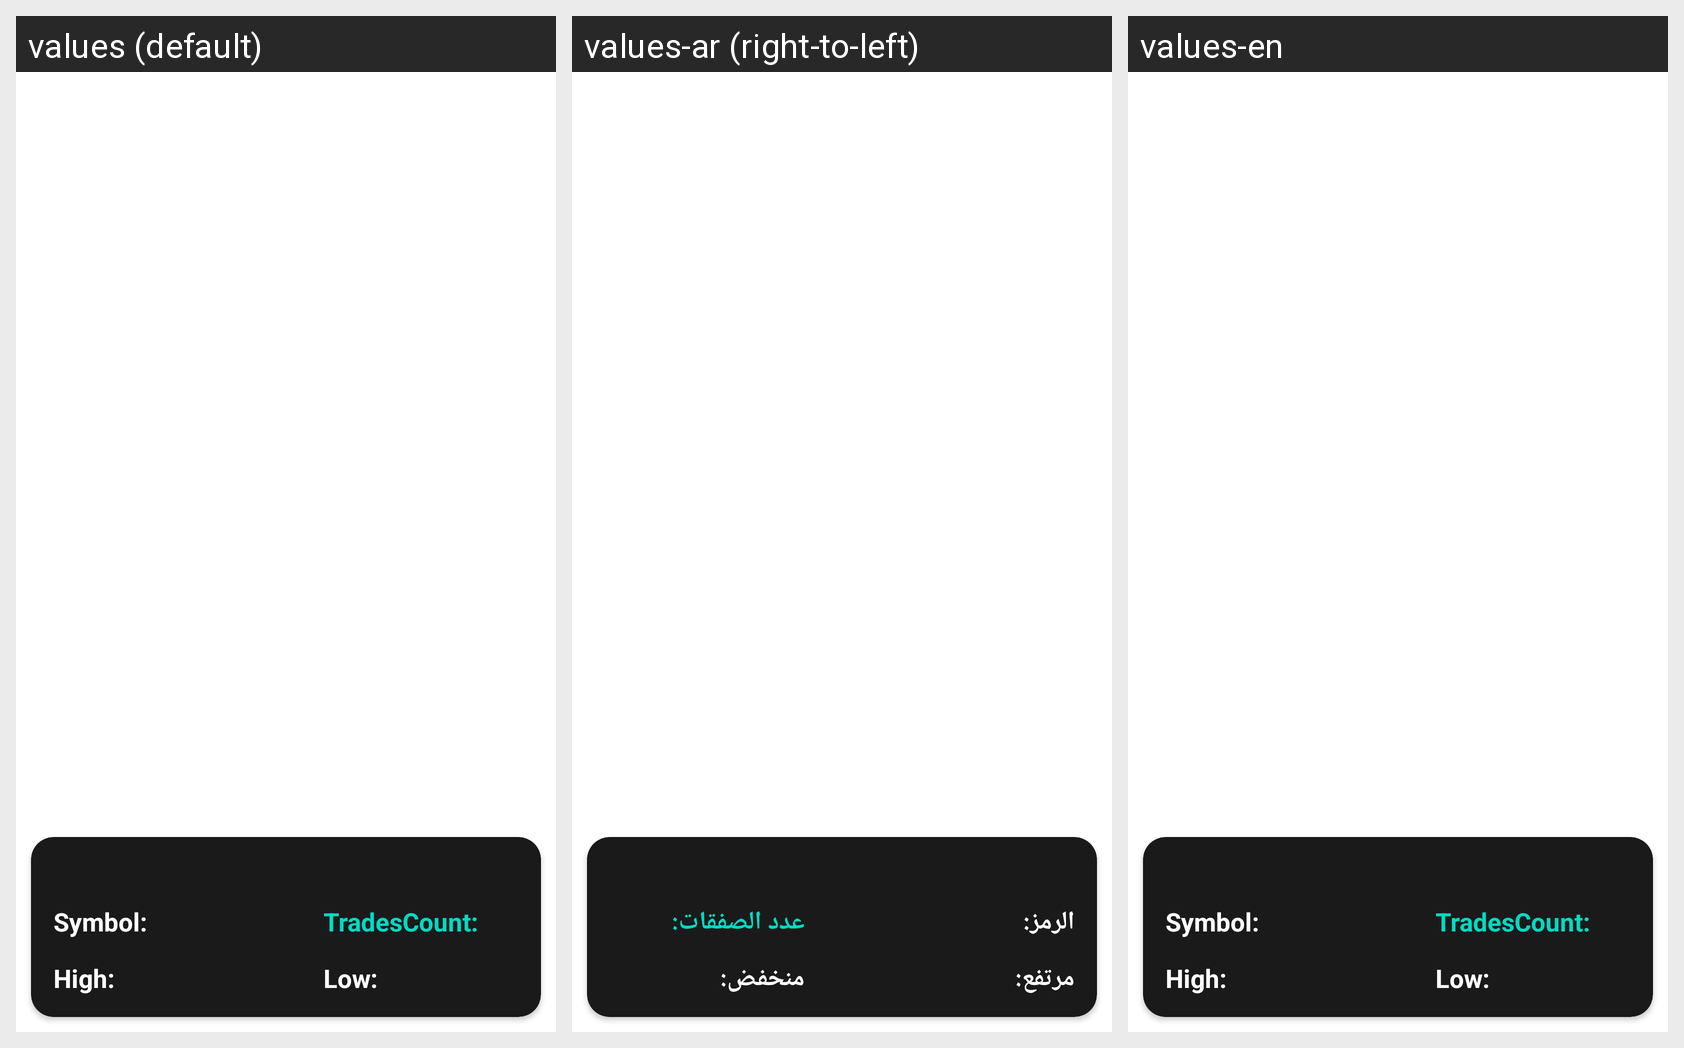

Translations of the strings shown on this Android screen, per locale in the grid:
Android screen res/layout/tradedetails.xml rendered under 3 locales, left to right: values (default), values-ar (right-to-left), values-en. Device: Nexus 5 (rendered at 1080×1920; each locale shown at half size, 540×960, under a caption strip naming it); theme Theme.MyApplicationDark.
Strings drawn on this screen, with the default value and each locale's value (text and hints the layout hard-codes, and strings that could not be matched under every locale, appear in the picture but are not listed):

symbol
  values: Symbol:
  values-ar: الرمز:
  values-en: Symbol:

trades_count
  values: TradesCount:
  values-ar: عدد الصفقات:
  values-en: TradesCount:

high
  values: High:
  values-ar: مرتفع:
  values-en: High:

low
  values: Low:
  values-ar: منخفض:
  values-en: Low:
